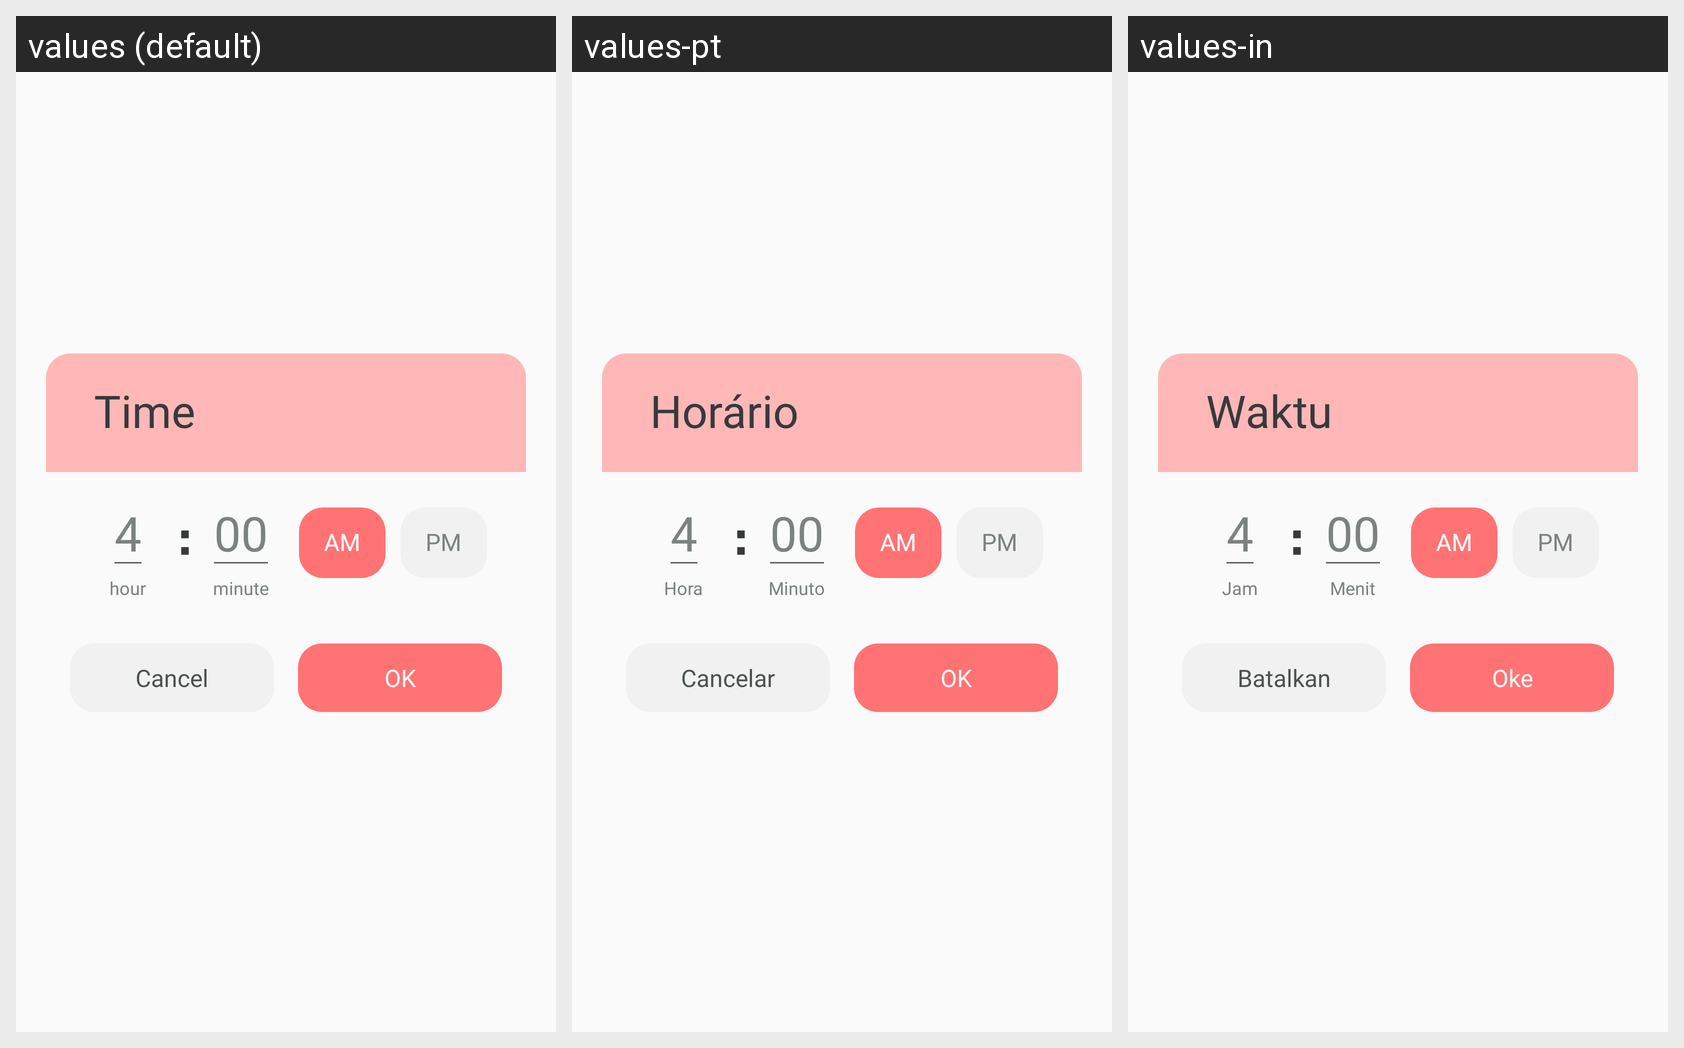

Strings drawn on this Android screen and how each of the app's shown locales translates them:
Android screen res/layout/dialog_set_time.xml rendered under 3 locales, left to right: values (default), values-pt, values-in. Device: Nexus 5 (rendered at 1080×1920; each locale shown at half size, 540×960, under a caption strip naming it); theme Theme.AppCompat.Light.NoActionBar.
Other locales in the repository, not shown: values-de, values-es, values-fr, values-hi, values-ja, values-vi.
Strings drawn on this screen, with the default value and each locale's value (text and hints the layout hard-codes, and strings that could not be matched under every locale, appear in the picture but are not listed):

time
  values: Time
  values-pt: Horário
  values-in: Waktu

hour
  values: hour
  values-pt: Hora
  values-in: Jam

minute
  values: minute
  values-pt: Minuto
  values-in: Menit

cancel
  values: Cancel
  values-pt: Cancelar
  values-in: Batalkan

ok
  values: OK
  values-pt: OK
  values-in: Oke
